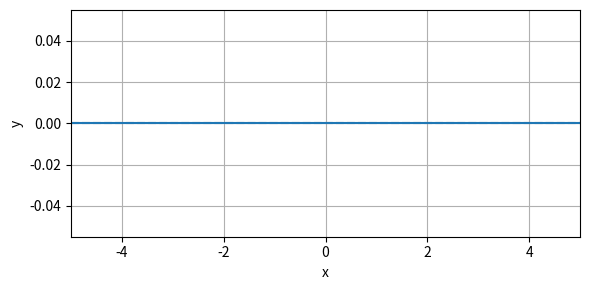

Write Python code to recreate this figure.
"""Practice understanding of function handles.

Use scipy.optimize.fsolve to find the closest root of a function.
"""
import matplotlib.pyplot as plt
import numpy as np
# TODO! Add an import statement so you can use fsolve


def eval_quadratic(x, a, b, c):
    """Evaluate f(x) = a*x^2 + b*x + c."""
    return np.zeros_like(x)  # TODO! Update this so it returns parabola


def plot_quadratic(a, b, c, xplot=np.linspace(-5, 5, 301)):
    """Plot a quadratic function."""
    fig, ax = plt.subplots(figsize=(6, 3))  # initialize figure
    yplot = eval_quadratic(xplot, a, b, c)  # define y-values to plot
    ax.plot(xplot, yplot)  # plot the quadratic function
    ax.plot(xplot, np.zeros_like(xplot), '--', c='0.3', zorder=0)  # plot a zero-line
    ax.set(xlim=xplot[[0, -1]], xlabel='x', ylabel='y')  # add labels
    ax.grid()  # add a grid
    fig.tight_layout()  # rescale axes in figure to look nice
    return fig, ax


if __name__ == '__main__':
    # define constants for parabola coefficients and initial guess
    A, B, C = 1, 1, -12
    # TODO! Define a constant "X0" with the initial guess

    # plot the parabola and initial guess as an x
    fig, ax = plot_quadratic(A, B, C)
    # TODO! Add the initial guess to the plot as a black "x"

    # call fsolve to find the closest root, add to plot as red circle
    # TODO! Call fsolve using the necessary arguments and keyword arguments
    # TODO! Add the found root to the plot as a red circle with a see-through center

    plt.show()
